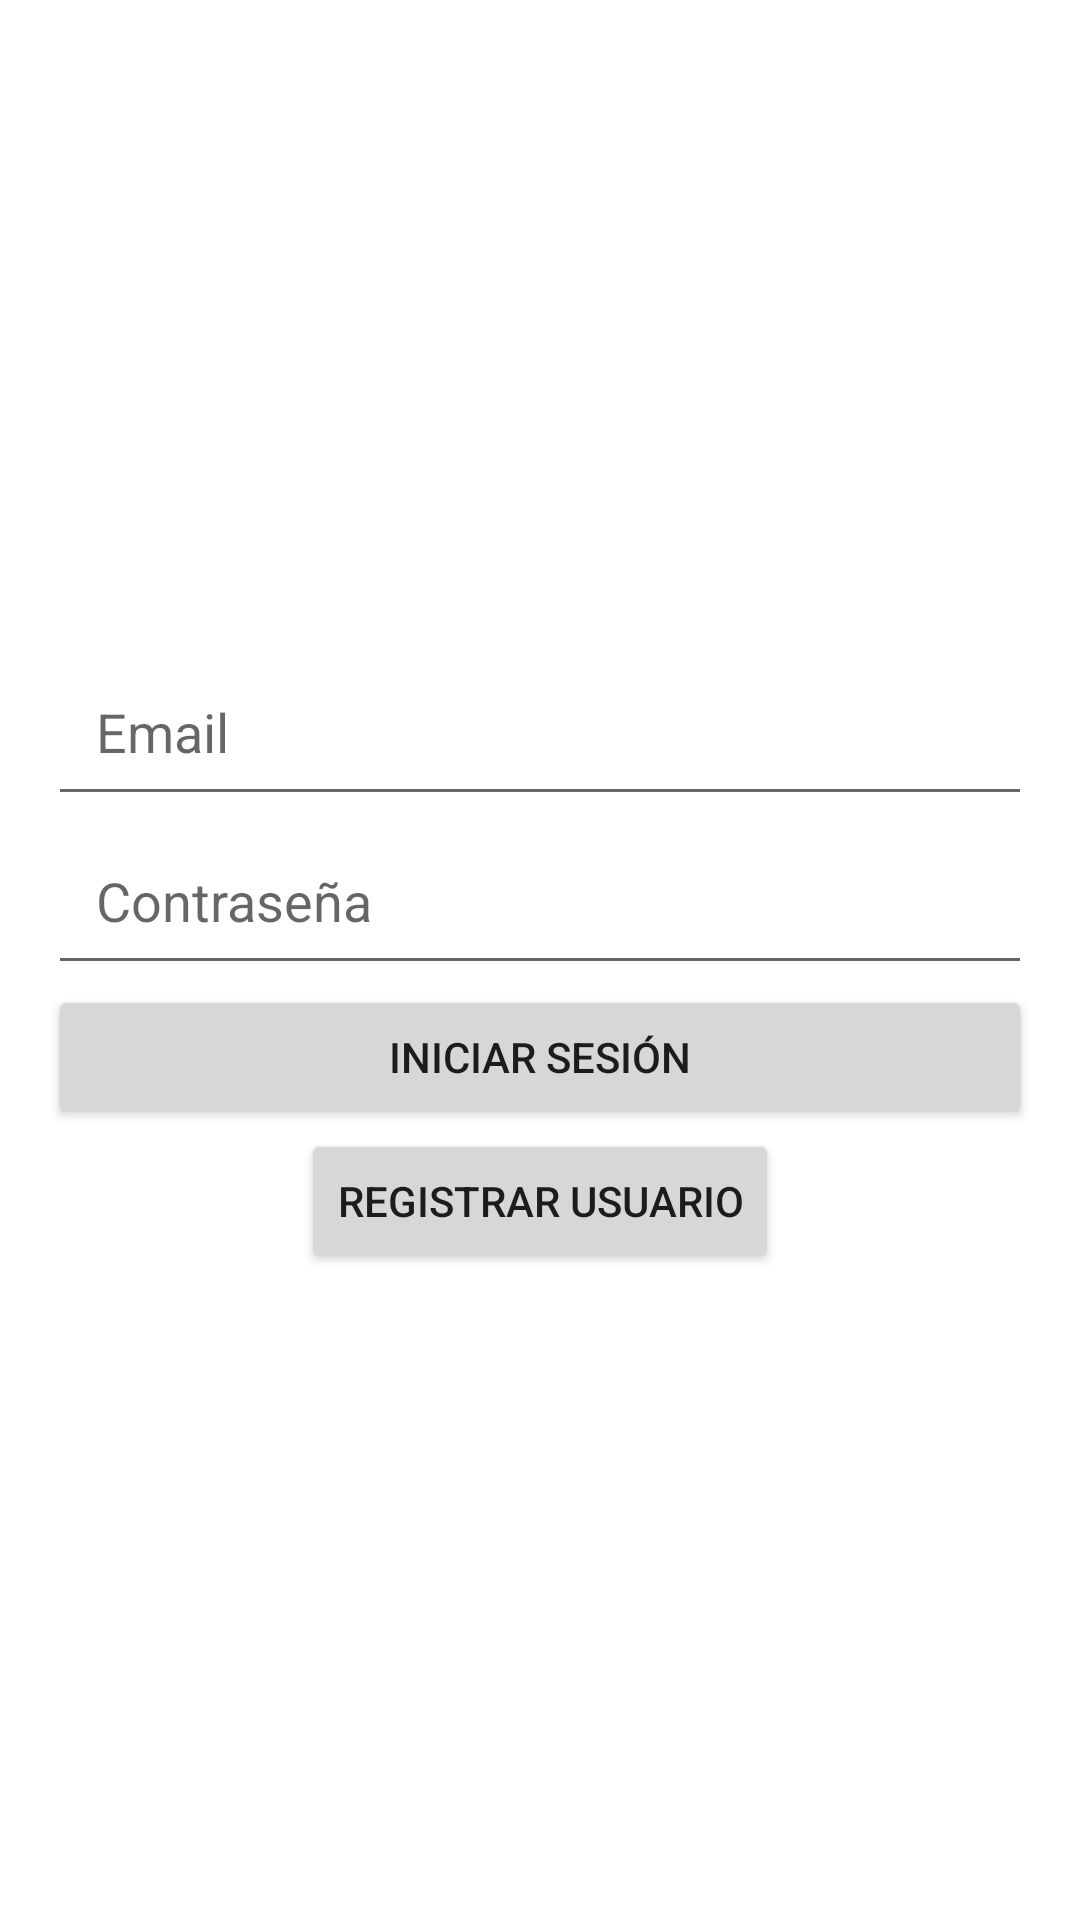

Android layout source for this screen:
<!-- AndroidManifest.xml: application theme Theme.App_tester -->
<!-- res/layout/activity_login.xml -->
<LinearLayout xmlns:android="http://schemas.android.com/apk/res/android"
    android:layout_width="match_parent"
    android:layout_height="match_parent"
    android:orientation="vertical"
    android:gravity="center"
    android:padding="16dp">

    <EditText
        android:id="@+id/editEmail"
        android:layout_width="match_parent"
        android:layout_height="wrap_content"
        android:hint="Email"
        android:inputType="textEmailAddress"
        android:padding="16dp" />

    <EditText
        android:id="@+id/editPassword"
        android:layout_width="match_parent"
        android:layout_height="wrap_content"
        android:hint="Contraseña"
        android:inputType="textPassword"
        android:padding="16dp" />

    <Button
        android:id="@+id/btnLogin"
        android:layout_width="match_parent"
        android:layout_height="wrap_content"
        android:text="Iniciar Sesión" />

    <Button
        android:id="@+id/btnRegistrar"
        android:layout_width="wrap_content"
        android:layout_height="wrap_content"
        android:text="Registrar Usuario" />
</LinearLayout>
<!-- resources referenced by this layout -->
<resources>
  <style name="Theme.App_tester" parent="Theme.MaterialComponents.DayNight.DarkActionBar">
          
          <item name="colorPrimary">@color/purple_500</item>
          <item name="colorPrimaryVariant">@color/purple_700</item>
          <item name="colorOnPrimary">@color/white</item>
          
          <item name="colorSecondary">@color/teal_200</item>
          <item name="colorSecondaryVariant">@color/teal_700</item>
          <item name="colorOnSecondary">@color/black</item>
          
          <item name="android:statusBarColor">?attr/colorPrimaryVariant</item>
          
  
          
          <item name="windowActionBar">false</item>
          
          <item name="windowNoTitle">true</item>
          
      </style>
  <color name="purple_500">#FF6200EE</color>
  <color name="purple_700">#FF3700B3</color>
  <color name="white">#FFFFFFFF</color>
  <color name="teal_200">#FF03DAC5</color>
  <color name="teal_700">#FF018786</color>
  <color name="black">#FF000000</color>
</resources>
